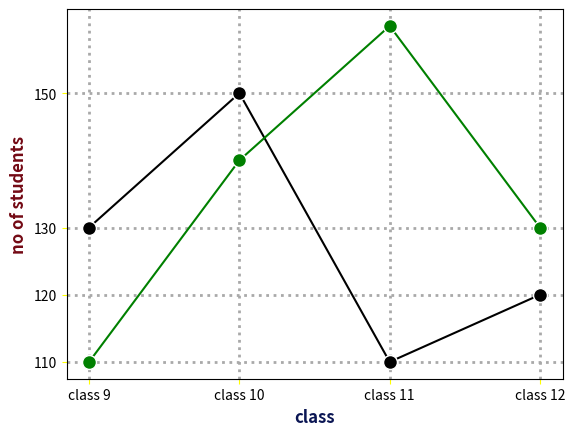

Generate this figure with matplotlib:
import numpy as np
import pandas as pd
import matplotlib.pyplot as plt
x=np.array(['class 9','class 10','class 11','class 12'])
y=np.array([130,150,110,120])
y1=np.array([110,140,160,130])
styles=dict(
    markersize=10,
    marker="o",
    markeredgecolor="white",
    linestyle="solid"
)
plt.tick_params(axis='x',color="blue")
plt.tick_params(axis='y',color="green")
plt.tick_params(axis='both',color="yellow")

plt.xlabel('class',fontweight="bold",size=12,color="#0b1654")
plt.ylabel('no of students',fontweight="bold",size=12,color="#730914")
plt.grid(axis="both",linestyle="dotted",linewidth=2,color='darkgray')
plt.plot(x,y,color="black",**styles)
plt.plot(x,y1,color="green",**styles)
plt.xticks(x)
plt.yticks(y)
plt.show()
